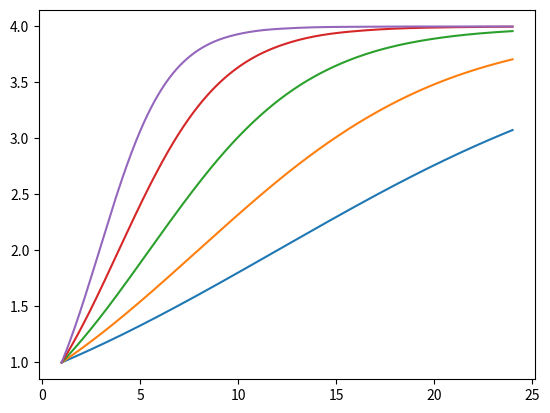

Write Python code to recreate this figure.
import numpy as np
from scipy.integrate import solve_ivp
import matplotlib.pyplot as plt


Tref = 293.15  # Referentna temp
TA = 8000  # Arrhenius temp
N0 = 1  # Inicialna konc.
r = 0.1  # Brzina rasta (log CFU/mL/h)
K = 4  # Carrying capacity (log CFU/mL)

T = 313.15  # dnevna temperatura


def dNdt(t, N, T):
    return (r * N * (1 - (N / K)) * np.exp(TA/Tref - TA/T))


def simulate_vibrio(temp):
    t_eval = np.arange(1, 24, 1/128)
    N = solve_ivp(dNdt,  [1, 24], [N0], args=[temp], t_eval=t_eval)
    return t_eval, N["y"][0]


if __name__ == "__main__":
    for i in [293.15, 298.15, 303.15, 308.15, 313.15]:
        t, y = simulate_vibrio(i)

        plt.plot(t, y)
